The GitHub repository shahriar218/Machine-Learning contains a labelled image folder "1 Sweet Pumpkin Dataset" with 5 categories: downy mildew disease of sweet pumpkin, fresh leaf of sweet pumpkin, leaf curl disease of sweet pumpkin, mosaic disease of sweet pumpkin, sweet pumpkin red beetle. Examples follow, each with its label.

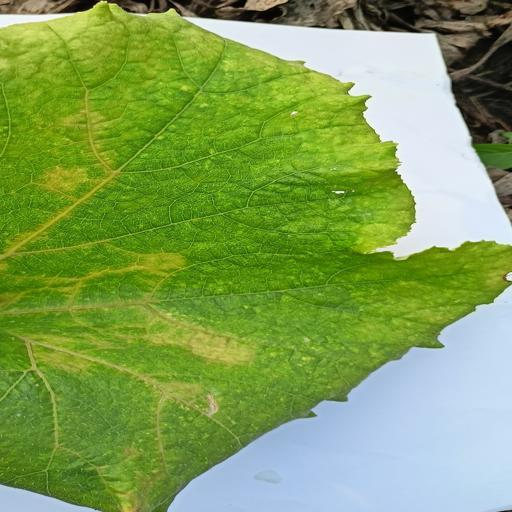
Label: sweet pumpkin red beetle

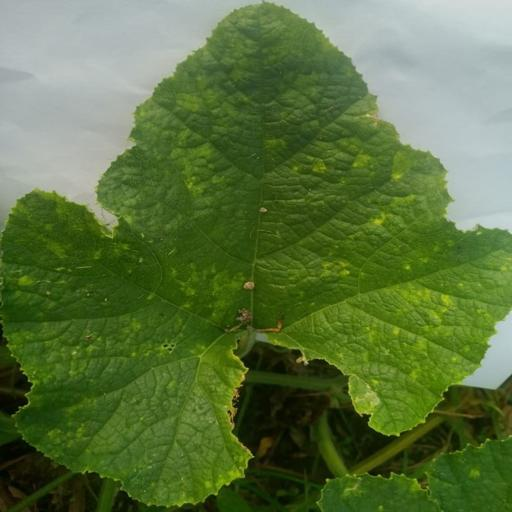
Label: leaf curl disease of sweet pumpkin

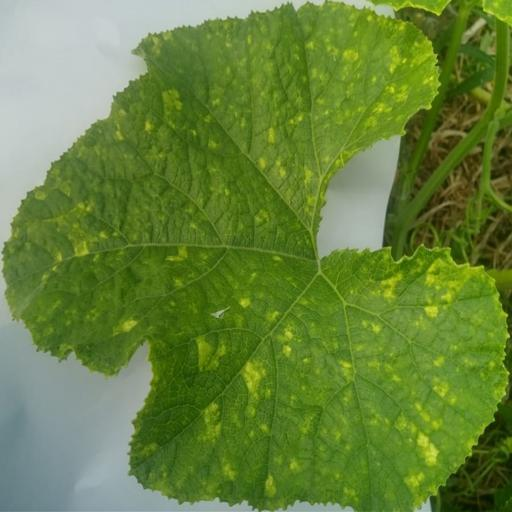
Label: leaf curl disease of sweet pumpkin

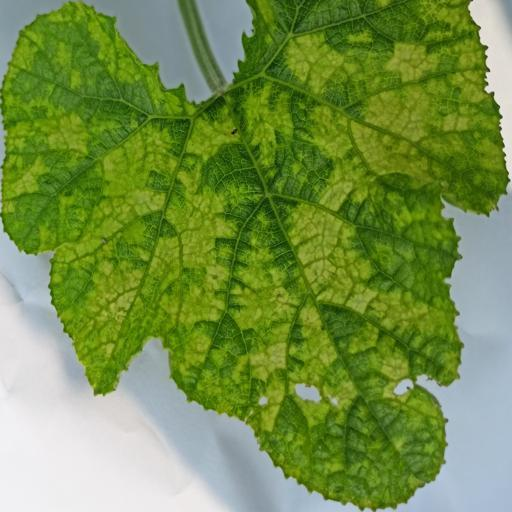
Label: mosaic disease of sweet pumpkin

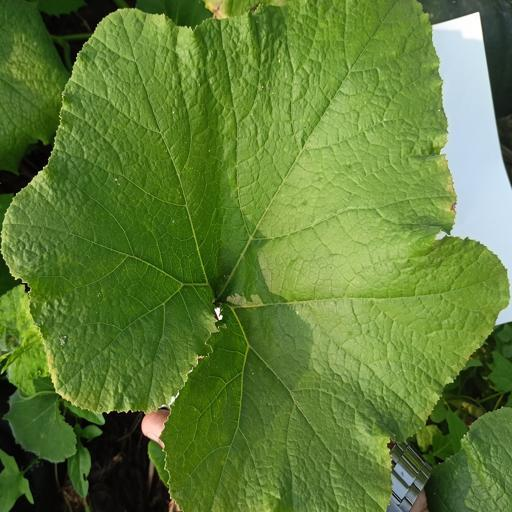
Label: fresh leaf of sweet pumpkin

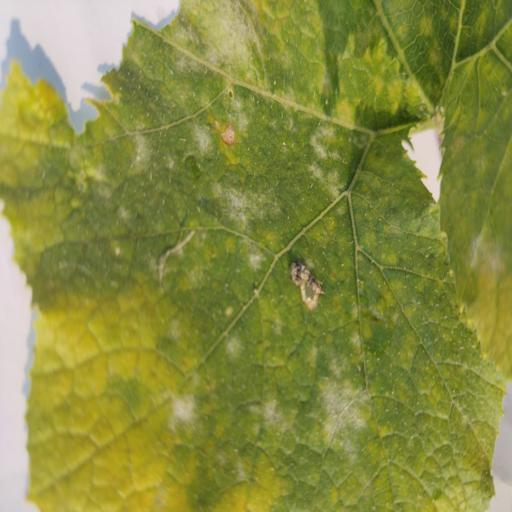
Label: downy mildew disease of sweet pumpkin
